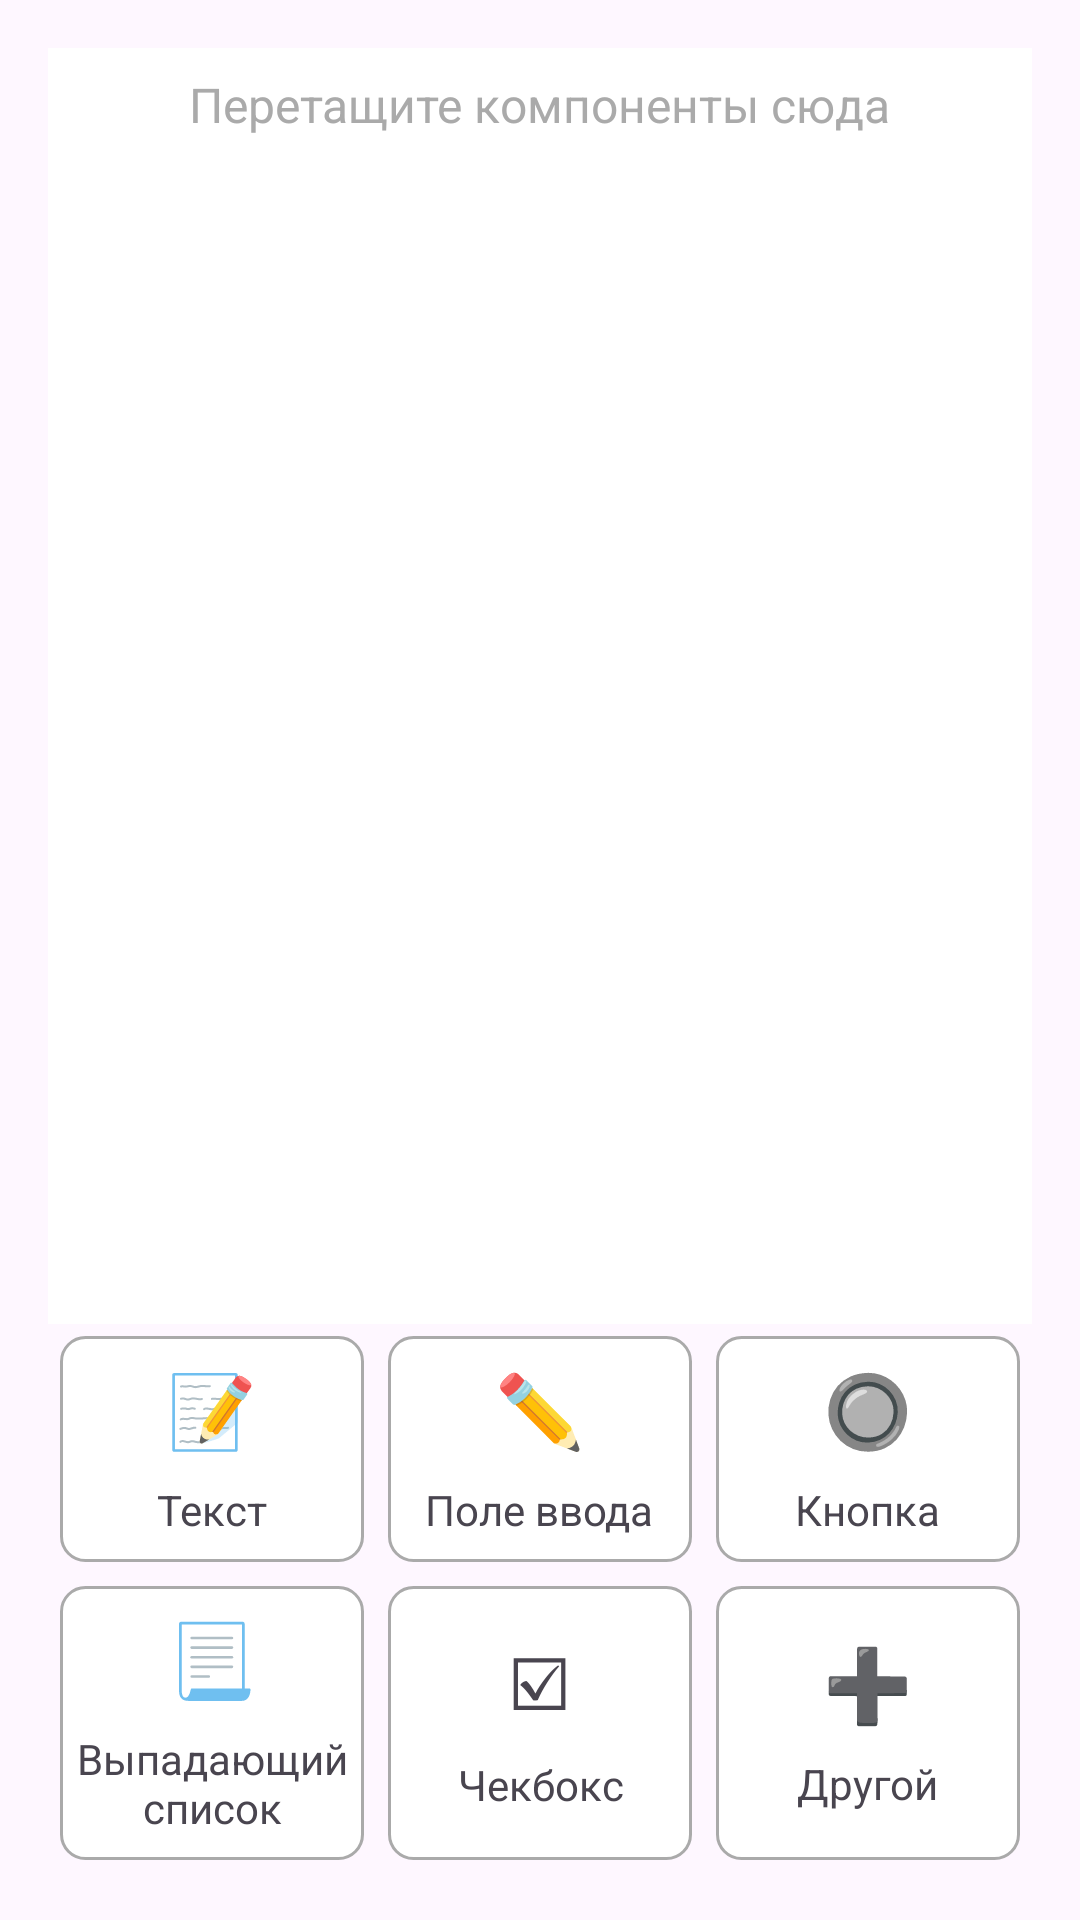

Here is an Android app screen rendered from its layout file. Give the layout XML and the strings, colors and styles it references.
<!-- AndroidManifest.xml: application theme Theme.ConstructorInterface -->
<!-- res/layout/constructor_fragment.xml -->
<?xml version="1.0" encoding="utf-8"?>
<LinearLayout xmlns:android="http://schemas.android.com/apk/res/android"
    android:layout_width="match_parent"
    android:layout_height="match_parent"
    android:orientation="vertical"
    android:padding="16dp">

    <LinearLayout
        android:id="@+id/workArea"
        android:layout_width="match_parent"
        android:layout_height="0dp"
        android:layout_weight="7"
        android:orientation="vertical"
        android:background="@android:color/white"
        android:padding="8dp">

        <TextView
            android:layout_width="wrap_content"
            android:layout_height="wrap_content"
            android:layout_gravity="center"
            android:text="Перетащите компоненты сюда"
            android:textColor="@android:color/darker_gray"
            android:textSize="16sp" />

    </LinearLayout>

    <TextView
        android:id="@+id/placementHint"
        android:layout_width="match_parent"
        android:layout_height="wrap_content"
        android:text="Перетащите элемент на рабочую область"
        android:textSize="14sp"
        android:gravity="center"
        android:padding="8dp"
        android:background="#E3F2FD"
        android:visibility="gone" />

    <LinearLayout
        android:id="@+id/trashArea"
        android:layout_width="match_parent"
        android:layout_height="wrap_content"
        android:orientation="horizontal"
        android:background="#FFCDD2"
        android:visibility="gone"
        android:gravity="center"
        android:padding="16dp">

        <TextView
            android:layout_width="wrap_content"
            android:layout_height="wrap_content"
            android:text="🗑️"
            android:textSize="24sp"
            android:layout_marginRight="16dp" />

        <TextView
            android:layout_width="wrap_content"
            android:layout_height="wrap_content"
            android:text="Перетащите элемент сюда для удаления"
            android:textSize="14sp"
            android:textColor="#D32F2F" />

    </LinearLayout>

    <GridLayout
        android:layout_width="match_parent"
        android:layout_height="0dp"
        android:layout_weight="3"
        android:columnCount="3"

        android:rowCount="2">

        <LinearLayout
            android:id="@+id/textViewPalette"
            android:layout_width="0dp"
            android:layout_height="wrap_content"
            android:layout_rowWeight="1"
            android:layout_columnWeight="1"
            android:layout_margin="4dp"
            android:background="@drawable/ripple_effect"
            android:clickable="true"
            android:focusable="true"
            android:gravity="center"
            android:orientation="vertical">

            <TextView
                android:layout_width="wrap_content"
                android:layout_height="wrap_content"
                android:text="📝"
                android:textSize="24sp" />

            <TextView
                android:layout_width="wrap_content"
                android:layout_height="wrap_content"
                android:layout_marginTop="8dp"
                android:text="Текст"
                android:textSize="14sp" />

        </LinearLayout>

        <LinearLayout
            android:id="@+id/editTextPalette"
            android:layout_width="0dp"
            android:layout_height="wrap_content"
            android:layout_rowWeight="1"
            android:layout_columnWeight="1"
            android:layout_margin="4dp"
            android:background="@drawable/ripple_effect"
            android:clickable="true"
            android:focusable="true"
            android:gravity="center"
            android:orientation="vertical">

            <TextView
                android:layout_width="wrap_content"
                android:layout_height="wrap_content"
                android:text="✏️"
                android:textSize="24sp" />

            <TextView
                android:layout_width="wrap_content"
                android:layout_height="wrap_content"
                android:layout_marginTop="8dp"
                android:text="Поле ввода"
                android:textSize="14sp" />

        </LinearLayout>

        <LinearLayout
            android:id="@+id/buttonPalette"
            android:layout_width="0dp"
            android:layout_height="wrap_content"
            android:layout_rowWeight="1"
            android:layout_columnWeight="1"
            android:layout_margin="4dp"
            android:background="@drawable/ripple_effect"
            android:clickable="true"
            android:focusable="true"
            android:gravity="center"
            android:orientation="vertical">

            <TextView
                android:layout_width="wrap_content"
                android:layout_height="wrap_content"
                android:text="🔘"
                android:textSize="24sp" />

            <TextView
                android:layout_width="wrap_content"
                android:layout_height="wrap_content"
                android:layout_marginTop="8dp"
                android:text="Кнопка"
                android:textSize="14sp" />

        </LinearLayout>

        <LinearLayout
            android:id="@+id/spinnerPalette"
            android:layout_width="0dp"
            android:layout_height="wrap_content"
            android:layout_rowWeight="1"
            android:layout_columnWeight="1"
            android:layout_margin="4dp"
            android:background="@drawable/ripple_effect"
            android:clickable="true"
            android:focusable="true"
            android:gravity="center"
            android:orientation="vertical">

            <TextView
                android:layout_width="wrap_content"
                android:layout_height="wrap_content"
                android:text="📃"
                android:textSize="24sp" />

            <TextView
                android:layout_width="wrap_content"
                android:layout_height="wrap_content"
                android:layout_marginTop="8dp"
                android:textAlignment="center"
                android:text="Выпадающий список"
                android:textSize="14sp" />

        </LinearLayout>

        <LinearLayout
            android:id="@+id/checkBoxPalette"
            android:layout_width="0dp"
            android:layout_height="wrap_content"
            android:layout_rowWeight="1"
            android:layout_columnWeight="1"
            android:layout_margin="4dp"
            android:background="@drawable/ripple_effect"
            android:clickable="true"
            android:focusable="true"
            android:gravity="center"
            android:orientation="vertical">

            <TextView
                android:layout_width="wrap_content"
                android:layout_height="wrap_content"
                android:text="☑"
                android:textSize="24sp" />

            <TextView
                android:layout_width="wrap_content"
                android:layout_height="wrap_content"
                android:layout_marginTop="8dp"
                android:textAlignment="center"
                android:text="Чекбокс"
                android:textSize="14sp" />

        </LinearLayout>

        <LinearLayout
            android:layout_width="0dp"
            android:layout_height="wrap_content"
            android:layout_rowWeight="1"
            android:layout_columnWeight="1"
            android:layout_margin="4dp"
            android:background="@drawable/ripple_effect"
            android:clickable="true"
            android:focusable="true"
            android:gravity="center"
            android:orientation="vertical">

            <TextView
                android:layout_width="wrap_content"
                android:layout_height="wrap_content"
                android:text="➕"
                android:textSize="24sp" />

            <TextView
                android:layout_width="wrap_content"
                android:layout_height="wrap_content"
                android:layout_marginTop="8dp"
                android:text="Другой"
                android:textSize="14sp" />

        </LinearLayout>

    </GridLayout>

</LinearLayout>
<!-- resources referenced by this layout -->
<resources>
  <!-- drawable ripple_effect (drawable) -->
  <?xml version="1.0" encoding="utf-8"?>
  <ripple xmlns:android="http://schemas.android.com/apk/res/android"
      android:color="@android:color/holo_blue_light">
      <item android:id="@android:id/mask">
          <shape android:shape="rectangle">
              <solid android:color="@android:color/holo_blue_light" />
              <corners android:radius="8dp" />
          </shape>
      </item>
      <item>
          <shape android:shape="rectangle">
              <solid android:color="@android:color/white" />
              <stroke
                  android:width="1dp"
                  android:color="@android:color/darker_gray" />
              <corners android:radius="8dp" />
          </shape>
      </item>
  </ripple>
  <style name="Theme.ConstructorInterface" parent="Base.Theme.ConstructorInterface" />
  <style name="Base.Theme.ConstructorInterface" parent="Theme.Material3.DayNight.NoActionBar">
          
          
      </style>
</resources>
